Run: headless pygame with SDL's dummy video driver; simulated clock (each Clock.tick advances the game by its frame time, no real sleeping); random seed 0; keys injected as events and as key.get_pressed() state; mouse plan: one left click at the window centre at the start of phase 2, then a move to the lower-right quarter at the start of phase 3.
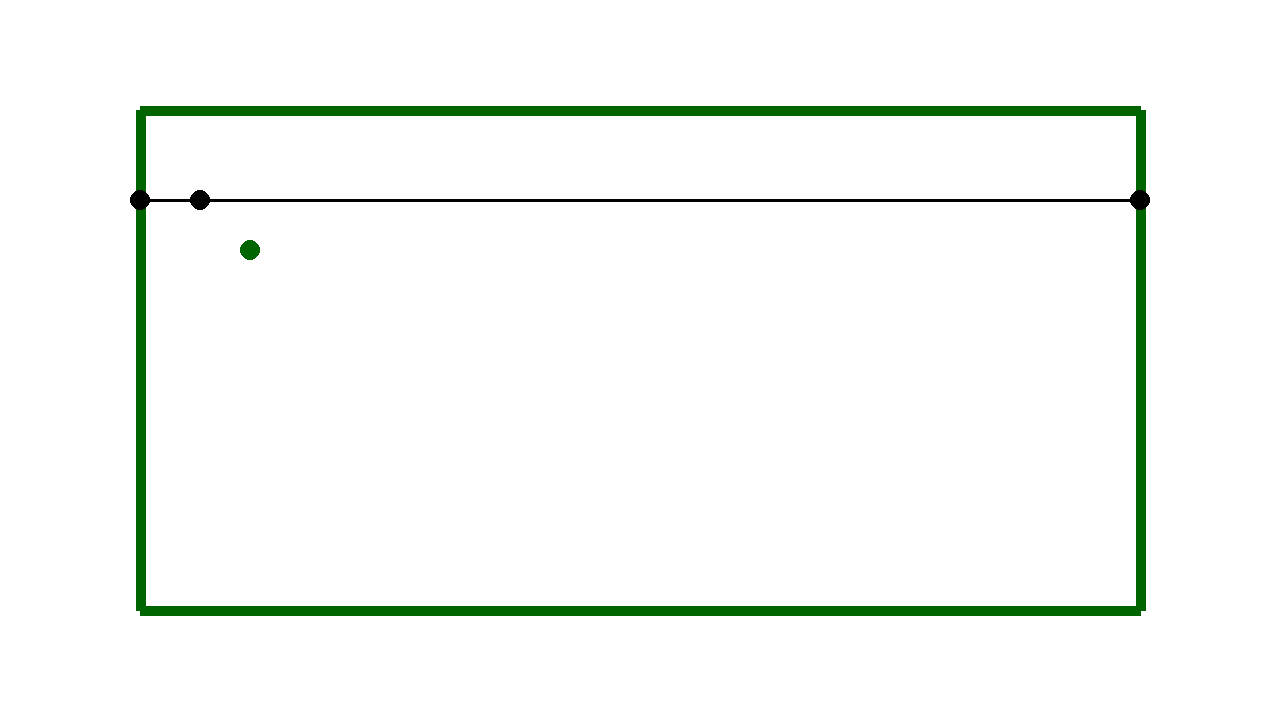
Frame 1 of 4 · flips 1–60 · no input
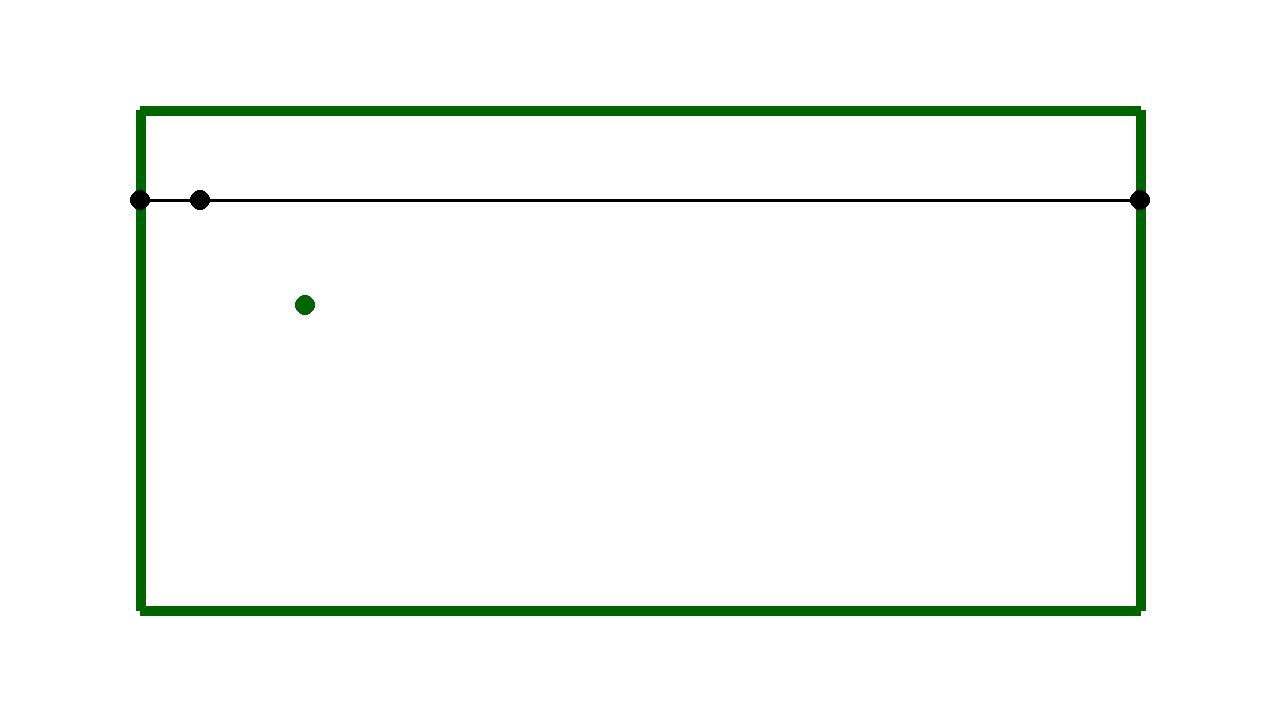
Frame 2 of 4 · flips 61–180 · clicked the window centre · tapped SPACE, RETURN · held RIGHT (→), D
Frame 3 of 4 · flips 181–300 · moved the mouse to the lower-right quarter · held DOWN (↓), S · screen unchanged from frame 2, image omitted
Frame 4 of 4 · flips 301–420 · held LEFT (←), A, UP (↑), W · screen unchanged from frame 3, image omitted

The pygame program that drew these frames:

import pygame
import math




class Ball:
    def __init__(self, pos : pygame.Vector2, color, radius: int):
        self.pos = pos
        self.color = color
        self.radius = radius
        self.vel = pygame.Vector2((0,0))

    def render_ball(self, screen):
        pygame.draw.circle(screen, self.color, self.pos,self.radius) 

    def move(self): 
        # so pode mover se estiver dentro do limite da mesa 
        self.pos.x += self.vel.x
        self.pos.y+= self.vel.y
        # sempre diminuindo a velocidade
        if self.vel.x > 0:
            self.vel.x -= 1
        if self.vel.y > 0:
            self.vel.y -= 1









class Table:
    def __init__(self, screen):
        self.screen = screen
        self.width, self.height = screen.get_size()
        self.center_x = self.width//2
        self.center_y = self.height//2
        self.line_width = 10
        self.table_width = 1000
        self.table_height = 500
        self.aim = [[200,200], 0] # pos , angle



    def draw_table(self):
        self.top_left = (self.center_x - self.table_width// 2, self.center_y - self.table_height// 2)
        self.top_right = (self.center_x + self.table_width// 2, self.center_y - self.table_height// 2)
        self.bottom_left = (self.center_x - self.table_width// 2, self.center_y + self.table_height//2)
        self.bottom_right = (self.center_x + self.table_width// 2, self.center_y + self.table_height// 2)
        pygame.draw.line(self.screen, GREEN, self.top_left, self.top_right, self.line_width)
        # Reta Inferior
        pygame.draw.line(self.screen, GREEN, self.bottom_left, self.bottom_right, self.line_width)
        # Reta Esquerda
        pygame.draw.line(self.screen, GREEN, self.top_left, self.bottom_left, self.line_width)
        # Reta Direita
        pygame.draw.line(self.screen, GREEN, self.top_right, self.bottom_right, self.line_width)



    def change_angle(self, click_pos, new_pos):
        if len(click_pos) > 0:
            delta_y = (click_pos[1] - new_pos[1])
            delta_x = (click_pos[0] - new_pos[0])
            angle = 0.00005 * delta_y
            self.aim[1] += angle



    
    def draw_aim(self, origin_point, angle , count): # projecao do ponto
        pygame.draw.circle(self.screen, BLACK, (origin_point), 10, 10)
        # parametrizacao do ponto inicial (self.aim[0])
        # caso de intersecao bordas verticais 
        # 140 = self.aim[0][0] + t * cos(self.aim[1])
        direction_vector = pygame.Vector2(math.cos(angle), math.sin(angle))
        t1, t2, t3, t4 = float("inf") , float("inf"), float("inf"), float("inf") 
       
        p1 = self.top_left[0] # 140
        p2 = self.top_right[0] # 1140
        p3 = self.top_left[1] # 110
        p4 = self.bottom_right[1] # 610
        if direction_vector.x != 0:
            t1 = (p1 - origin_point[0]) / math.cos(angle) # x dentro do limite
            t2 = (p2 - origin_point[0]) / math.cos(angle) # x dentro do limite 
        if direction_vector.y != 0:
            t3 = (p3 - origin_point[1])/ math.sin(angle)
            t4 = (p4 - origin_point[1])/ math.sin(angle)
        
        table_points  = [p1, p2, p3, p4]
 
        T = [t1, t2, t3, t4]
        # gather valid intersection candidates (t, point)
        candidates = []
        left_x, right_x, top_y, bottom_y = p1, p2, p3, p4
        for i, t in enumerate(T):
            # consider only forward intersections
            if not (t > 0 and t != float('inf')):
                continue
            if i == 0 or i == 1:
                px = table_points[i]
                py = origin_point[1] + t * math.sin(angle)
                if top_y <= py <= bottom_y:
                    candidates.append((t, [px, py]))
            else:
                py = table_points[i]
                px = origin_point[0] + t * math.cos(angle)
                if left_x <= px <= right_x:
                    candidates.append((t, [px, py]))

        point = None
        if candidates:
            
            candidates.sort(key=lambda x: x[0])
            point = candidates[0][1] # ponto masi proximo de intersecao

        if point is not None:
            pygame.draw.line(self.screen,(0,0,0) ,origin_point, point, 3)
            if count < 5:
                count += 1
                
                aim_direction = pygame.Vector2(math.cos(angle), math.sin(angle))
                if abs(point[0] - left_x) < 1e-6 or abs(point[0] - right_x) < 1e-6:
                    aim_direction.x *= -1
                if abs(point[1] - top_y) < 1e-6 or abs(point[1] - bottom_y) < 1e-6:
                    aim_direction.y *= -1

                reflected_angle = math.atan2(aim_direction.y, aim_direction.x)
                self.draw_aim(point, reflected_angle, count)



            






 



SCREEN_WIDTH = 1280
SCREEN_HEIGHT = 720
pygame.init()
screen = pygame.display.set_mode((SCREEN_WIDTH, SCREEN_HEIGHT))
clock = pygame.time.Clock()

# Define as cores
GREEN = (0, 100, 0)
WHITE = (255, 255, 255)
BLACK = (0, 0, 0)

# mouse 
click_pos= []

# game variable
table = Table(screen)
mouse_x , mouse_y = 0, 0
ball0 = Ball(pygame.Vector2(250,250), GREEN,10)

run = True

while run:
    for event in pygame.event.get():
        if event.type == pygame.QUIT:
            run = False
        if event.type == pygame.MOUSEBUTTONDOWN:
            if event.button == 1:
                click_pos = event.pos
                ball0.vel = pygame.Vector2((10, 10))
        
        if event.type == pygame.MOUSEBUTTONUP:
            click_pos = []

    screen.fill(WHITE)

    new_mouse_x, new_mouse_y = pygame.mouse.get_pos()
    if new_mouse_x != mouse_x or new_mouse_y != mouse_y:
           table.change_angle(click_pos, [mouse_x, mouse_y])
           mouse_x , mouse_y = new_mouse_x, new_mouse_y

    
    # render game   
    table.draw_table()
    table.draw_aim(table.aim[0], table.aim[1], 0)
    ball0.render_ball(screen)
    ball0.move()
 
    pygame.display.flip()
    clock.tick(60)

pygame.quit()
